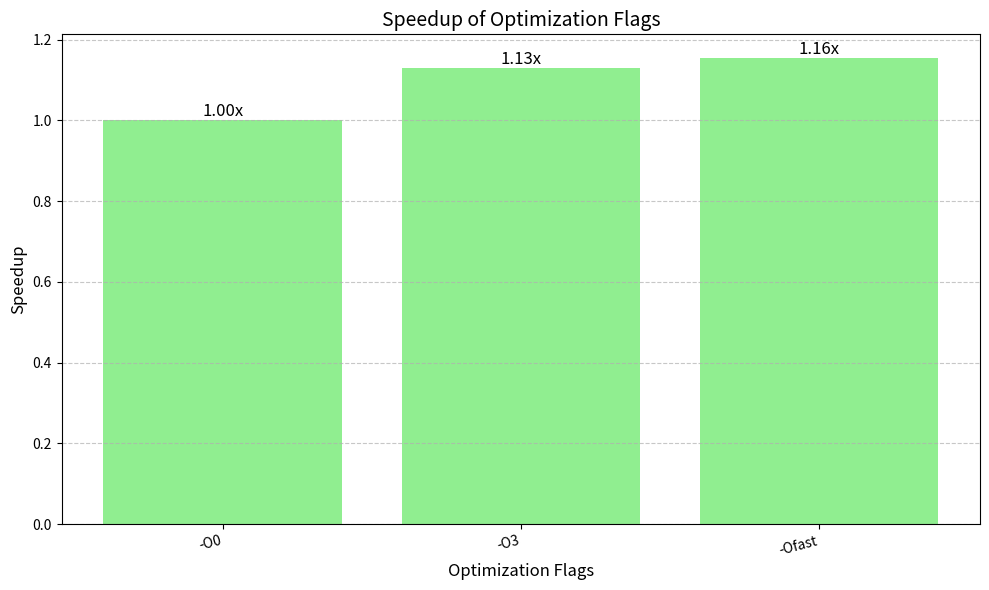

Here is the Python script that generated this plot:
import matplotlib.pyplot as plt

# 資料
optimizations_flags = ["-O0", "-O3", "-Ofast"]
execution_times_flags = [52, 46, 45]  # 與優化選項 -O0, -O3, -Ofast 相關的執行時間

# 計算加速比
baseline_time = execution_times_flags[0]  # 基準時間是 -O0 的時間
speedups = [baseline_time / time for time in execution_times_flags]

# 繪製加速比的長條圖
plt.figure(figsize=(10, 6))
bars = plt.bar(optimizations_flags, speedups, color='lightgreen')

# 顯示每個柱狀圖上方的加速比數值
for i, bar in enumerate(bars):
    plt.text(bar.get_x() + bar.get_width() / 2, bar.get_height(), 
             f'{speedups[i]:.2f}x', ha='center', va='bottom', fontsize=12)

# 設置圖表標題和標籤
plt.title("Speedup of Optimization Flags", fontsize=14)
plt.xlabel("Optimization Flags", fontsize=12)
plt.ylabel("Speedup", fontsize=12)

# 添加網格線，並顯示圖表
plt.grid(axis='y', linestyle='--', alpha=0.7)
plt.xticks(rotation=15, ha='right')
plt.tight_layout()
plt.show()
